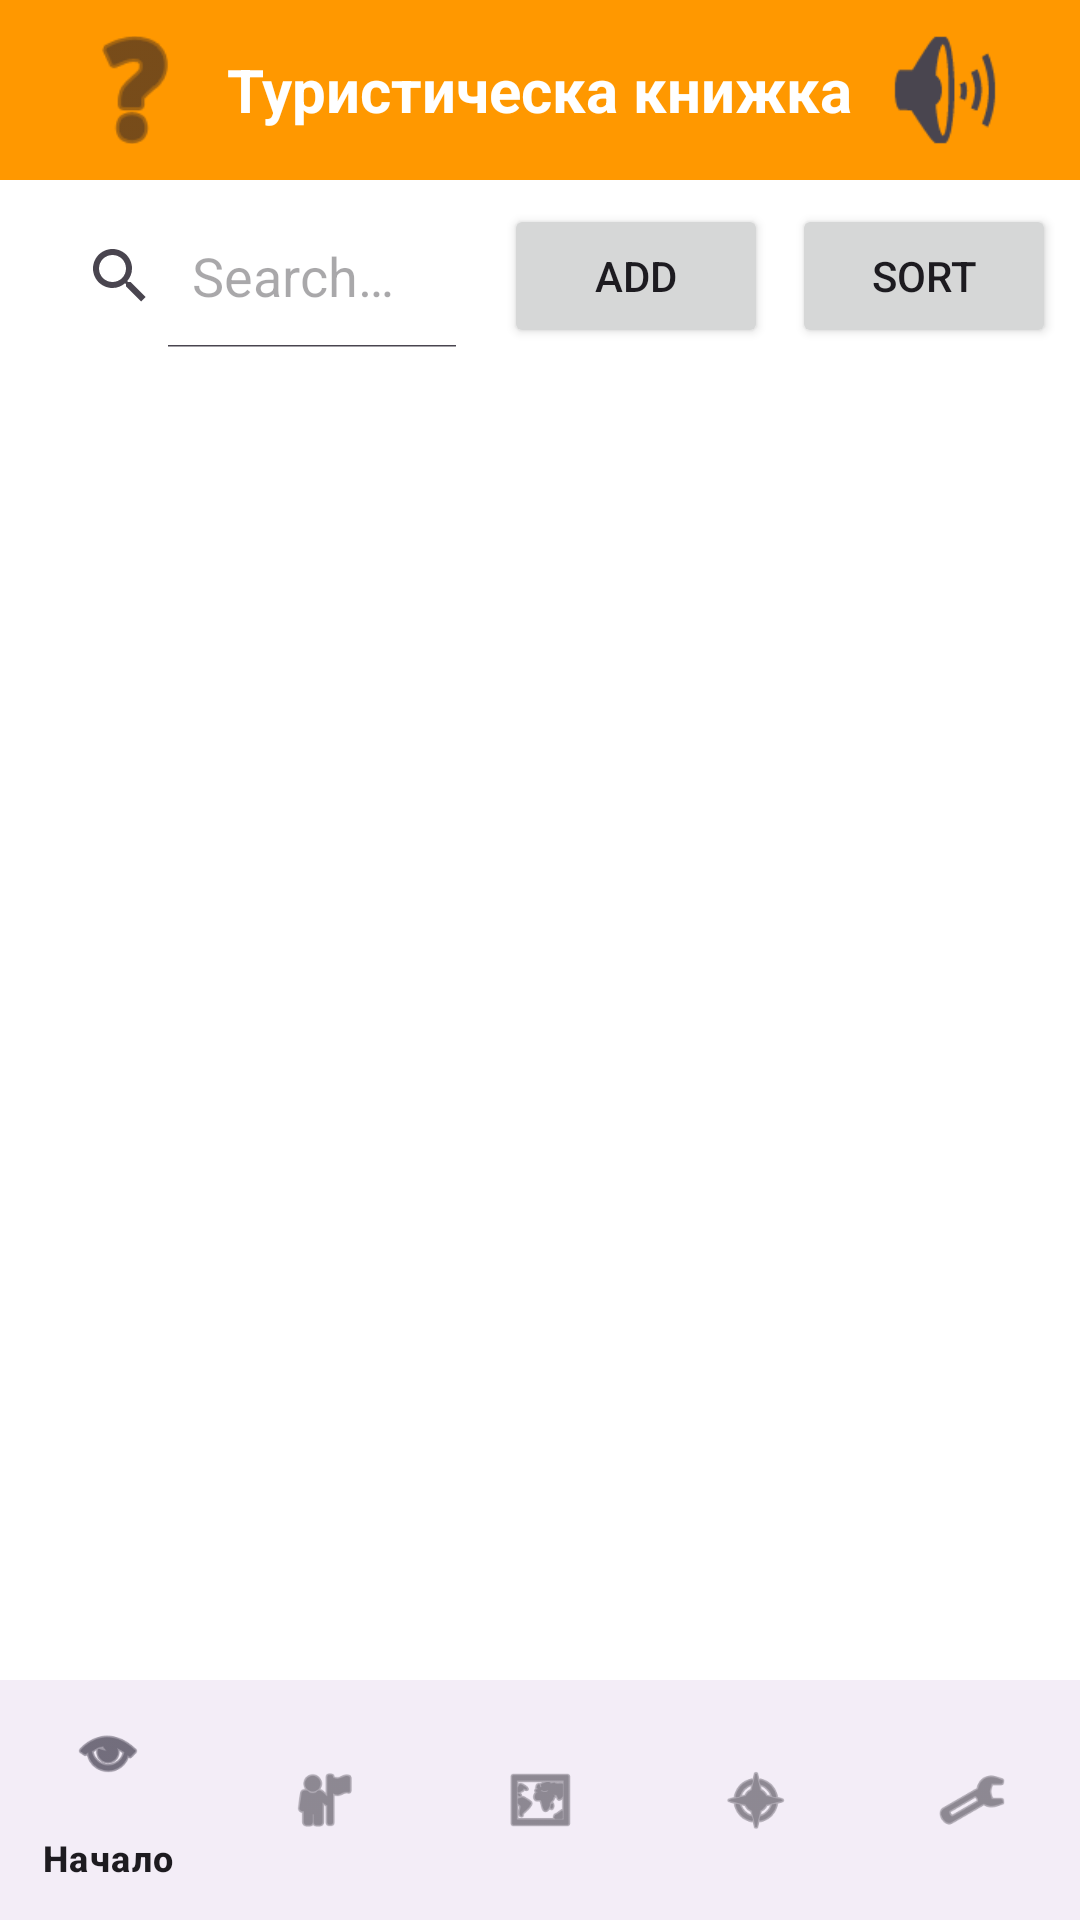

Layout XML and referenced resources for this Android screen:
<!-- AndroidManifest.xml: application theme Theme.Turisticheska_knizhka -->
<!-- res/layout/activity_place_list_view.xml -->
<?xml version="1.0" encoding="utf-8"?>
<RelativeLayout xmlns:android="http://schemas.android.com/apk/res/android"
    xmlns:app="http://schemas.android.com/apk/res-auto"
    xmlns:tools="http://schemas.android.com/tools"
    android:layout_width="match_parent"
    android:layout_height="match_parent"
    tools:context=".PlaceListView"
    android:background="@color/white">

    <com.google.android.material.bottomnavigation.BottomNavigationView
        android:id="@+id/top_menu"
        android:layout_width="match_parent"
        android:layout_height="60dp"
        app:itemIconSize="50dp"
        android:layout_alignParentTop="true"
        android:background="@color/orange"
        app:menu="@menu/top_menu">
        <LinearLayout
            android:layout_width="match_parent"
            android:layout_height="match_parent"
            android:gravity="center"
            android:orientation="vertical">

            <TextView
                android:layout_width="wrap_content"
                android:layout_height="wrap_content"
                android:text="Туристическа книжка"
                android:textColor="@android:color/white"
                android:textSize="20sp"
                android:textStyle="bold" />
        </LinearLayout>
    </com.google.android.material.bottomnavigation.BottomNavigationView>

    
    <LinearLayout
        android:id="@+id/topBarLayout"
        android:layout_width="match_parent"
        android:layout_height="wrap_content"
        android:orientation="horizontal"
        android:padding="8dp"
        android:layout_below="@id/top_menu"
        android:gravity="center_vertical">

        
        <SearchView
            android:id="@+id/searchView"
            android:layout_width="0dp"
            android:layout_height="wrap_content"
            android:layout_weight="1"
            android:queryHint="Search Places"
            android:iconifiedByDefault="false"
            android:layout_marginEnd="8dp"/>

        
        <Button
            android:id="@+id/addButton"
            android:layout_width="wrap_content"
            android:layout_height="wrap_content"
            android:text="Add"
            android:layout_marginEnd="8dp"/>

        
        <Button
            android:id="@+id/sortButton"
            android:layout_width="wrap_content"
            android:layout_height="wrap_content"
            android:text="Sort"/>

    </LinearLayout>

    <ListView
        android:id="@+id/placeListView"
        android:layout_width="match_parent"
        android:layout_height="match_parent"
        android:layout_below="@id/topBarLayout"
        android:layout_above="@+id/bottom_navigation"
        android:layout_marginTop="10dp"
        android:layout_marginBottom="37dp" />

    
    <com.google.android.material.bottomnavigation.BottomNavigationView
        android:id="@+id/bottom_navigation"
        android:layout_width="match_parent"
        android:layout_height="wrap_content"
        android:layout_alignParentBottom="true"
        app:menu="@menu/bottom_navigation_menu" />
</RelativeLayout>
<!-- resources referenced by this layout -->
<resources>
  <color name="orange">#FF9800</color>
  <color name="white">#FFFFFFFF</color>
  <style name="Theme.Turisticheska_knizhka" parent="Base.Theme.Turisticheska_knizhka">
          <item name="android:windowBackground">@color/whiteGreen</item>
      </style>
  <style name="Base.Theme.Turisticheska_knizhka" parent="Theme.Material3.DayNight.NoActionBar">
          
          
      </style>
  <color name="whiteGreen">#81fc86</color>
</resources>
